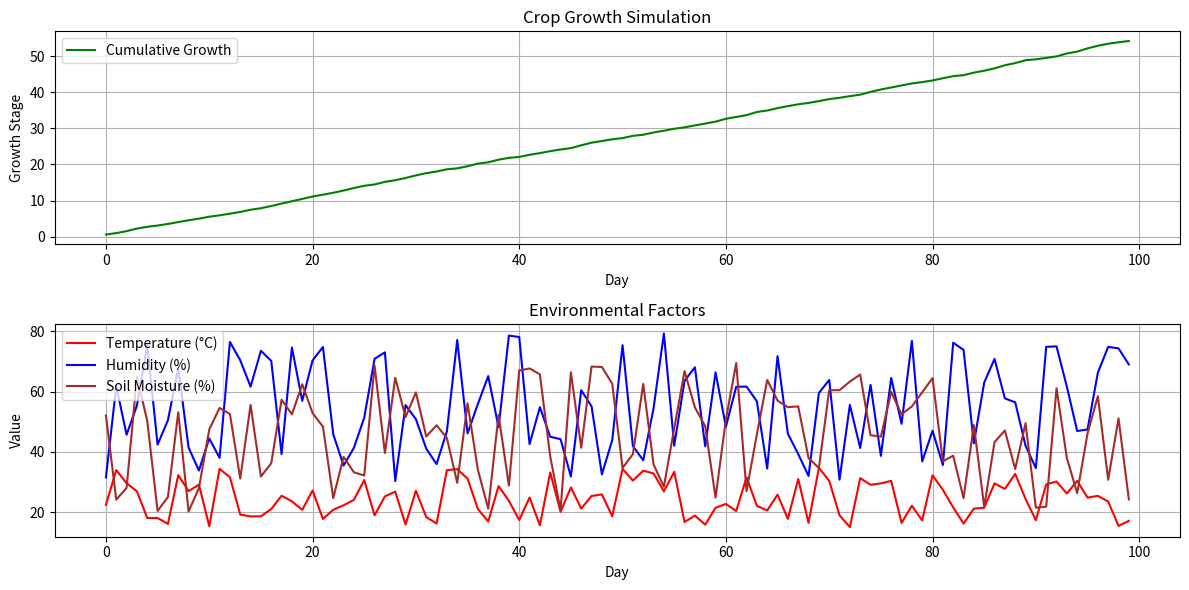

Python code for this plot:
import numpy as np
import matplotlib.pyplot as plt

# Define environmental factor ranges
IDEAL_TEMP = (20, 30)  # in Celsius
IDEAL_HUMIDITY = (40, 70)  # in percentage
IDEAL_SOIL_MOISTURE = (30, 60)  # in percentage

# Simulated environmental data generator
def generate_environmental_data(days):
    np.random.seed(42)  # For reproducibility
    temperature = np.random.uniform(15, 35, days)  # Random temp range
    humidity = np.random.uniform(30, 80, days)     # Random humidity range
    soil_moisture = np.random.uniform(20, 70, days)  # Random soil moisture
    return temperature, humidity, soil_moisture

# Crop growth simulation function
def simulate_crop_growth(days):
    temperature, humidity, soil_moisture = generate_environmental_data(days)
    growth = []
    for t, h, s in zip(temperature, humidity, soil_moisture):
        temp_score = max(0, 1 - abs(t - np.mean(IDEAL_TEMP)) / (IDEAL_TEMP[1] - IDEAL_TEMP[0]))
        humidity_score = max(0, 1 - abs(h - np.mean(IDEAL_HUMIDITY)) / (IDEAL_HUMIDITY[1] - IDEAL_HUMIDITY[0]))
        soil_moisture_score = max(0, 1 - abs(s - np.mean(IDEAL_SOIL_MOISTURE)) / (IDEAL_SOIL_MOISTURE[1] - IDEAL_SOIL_MOISTURE[0]))
        
        # Weighted growth rate
        daily_growth = (temp_score + humidity_score + soil_moisture_score) / 3
        growth.append(daily_growth)
    return growth, temperature, humidity, soil_moisture

# Plotting function
def plot_growth(days, growth, temperature, humidity, soil_moisture):
    plt.figure(figsize=(12, 6))
    
    # Crop growth
    plt.subplot(2, 1, 1)
    plt.plot(range(days), np.cumsum(growth), label='Cumulative Growth', color='green')
    plt.title('Crop Growth Simulation')
    plt.xlabel('Day')
    plt.ylabel('Growth Stage')
    plt.legend()
    plt.grid(True)
    
    # Environmental factors
    plt.subplot(2, 1, 2)
    plt.plot(range(days), temperature, label='Temperature (°C)', color='red')
    plt.plot(range(days), humidity, label='Humidity (%)', color='blue')
    plt.plot(range(days), soil_moisture, label='Soil Moisture (%)', color='brown')
    plt.title('Environmental Factors')
    plt.xlabel('Day')
    plt.ylabel('Value')
    plt.legend()
    plt.grid(True)
    
    plt.tight_layout()
    # Save the plot as an image file
    plt.savefig("crop_growth_simulation.png")
    print("Plot saved as 'crop_growth_simulation.png'")


# Run the simulation
days = 100  # Number of days to simulate
growth, temperature, humidity, soil_moisture = simulate_crop_growth(days)
plot_growth(days, growth, temperature, humidity, soil_moisture)